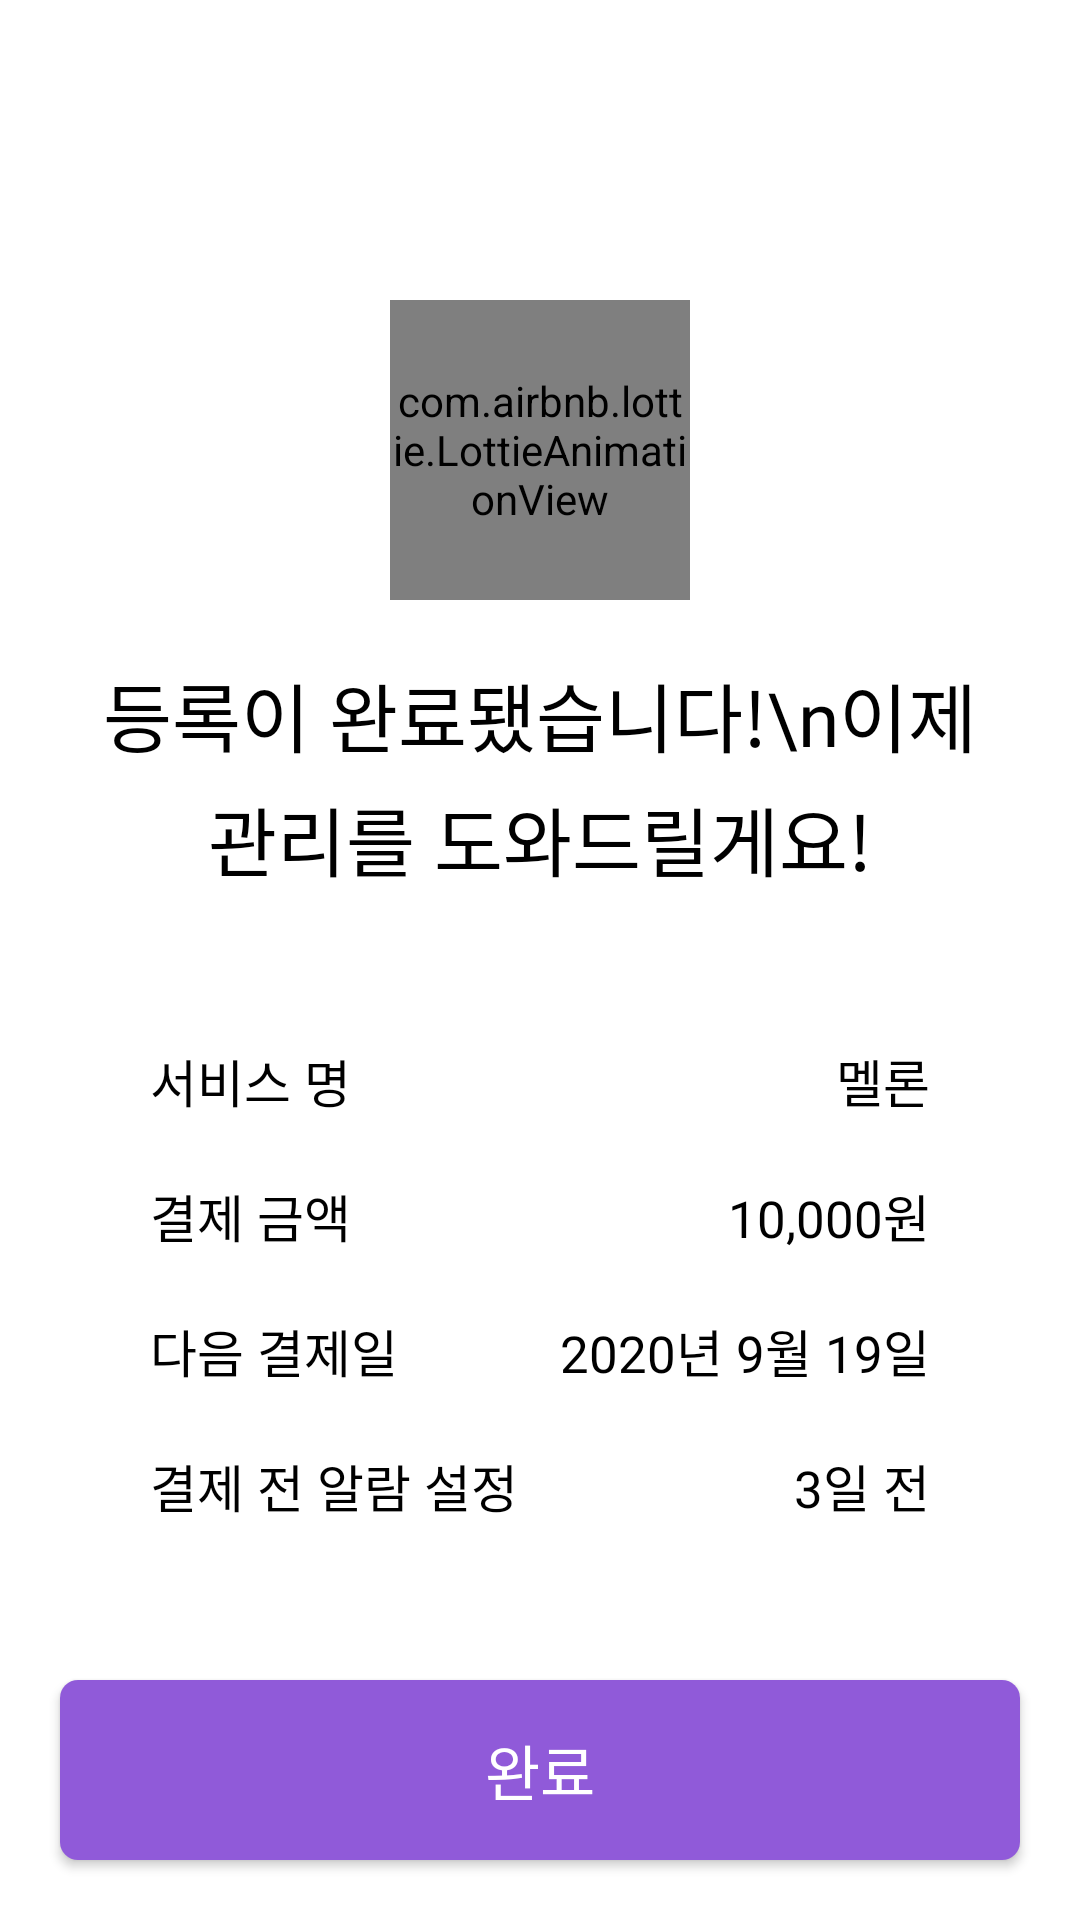

Produce the Android XML layout that renders to this screen, including the resource entries it uses.
<!-- AndroidManifest.xml: application theme AppTheme -->
<!-- res/layout/activity_complete_add_subscription.xml -->
<?xml version="1.0" encoding="utf-8"?>
<LinearLayout xmlns:android="http://schemas.android.com/apk/res/android"
    xmlns:app="http://schemas.android.com/apk/res-auto"
    android:layout_width="match_parent"
    android:layout_height="match_parent"
    android:background="@color/white"
    android:orientation="vertical">

    <com.airbnb.lottie.LottieAnimationView
        android:layout_width="100dp"
        android:layout_height="100dp"
        android:layout_gravity="center_horizontal"
        android:layout_marginTop="100dp"

        app:lottie_autoPlay="true"
        app:lottie_fileName="complete.json"
        app:lottie_loop="false"
        app:lottie_speed="1" />

    <TextView
        android:layout_width="wrap_content"
        android:layout_height="wrap_content"
        android:layout_gravity="center_horizontal"
        android:layout_marginLeft="20dp"
        android:layout_marginTop="20dp"
        android:layout_marginRight="20dp"
        android:fontFamily="@font/nanumsquareb"
        android:gravity="center"

        android:lineSpacingExtra="5dp"
        android:text="등록이 완료됐습니다!\n이제 관리를 도와드릴게요!"
        android:textColor="@color/black"
        android:textSize="25dp" />

    <Space
        android:layout_width="match_parent"
        android:layout_height="50dp" />

    <LinearLayout
        android:layout_width="match_parent"
        android:layout_height="wrap_content"
        android:orientation="horizontal">

        <TextView
            android:layout_width="wrap_content"
            android:layout_height="wrap_content"
            android:layout_marginLeft="50dp"

            android:fontFamily="@font/nanumsquareb"
            android:text="서비스 명"
            android:textColor="@color/black"
            android:textSize="17dp" />

        <TextView
            android:id="@+id/name_ativity_compelete_add_subscription"
            android:layout_width="0dp"
            android:layout_height="match_parent"
            android:layout_weight="1"
            android:layout_marginRight="50dp"
            android:gravity="right"

            android:fontFamily="@font/nanumsquarer"
            android:text="멜론"
            android:textColor="@color/black"
            android:textSize="17dp" />

    </LinearLayout>

    <Space
        android:layout_width="match_parent"
        android:layout_height="20dp"/>

    <LinearLayout
        android:layout_width="match_parent"
        android:layout_height="wrap_content"
        android:orientation="horizontal">

        <TextView
            android:layout_width="wrap_content"
            android:layout_height="wrap_content"
            android:layout_marginLeft="50dp"

            android:fontFamily="@font/nanumsquareb"
            android:text="결제 금액"
            android:textColor="@color/black"
            android:textSize="17dp" />

        <TextView
            android:id="@+id/price_ativity_compelete_add_subscription"
            android:layout_width="0dp"
            android:layout_height="match_parent"
            android:layout_weight="1"
            android:layout_marginRight="50dp"
            android:gravity="right"

            android:fontFamily="@font/nanumsquarer"
            android:text="10,000원"
            android:textColor="@color/black"
            android:textSize="17dp" />

    </LinearLayout>

    <Space
        android:layout_width="match_parent"
        android:layout_height="20dp"/>

    <LinearLayout
        android:layout_width="match_parent"
        android:layout_height="wrap_content"
        android:orientation="horizontal">

        <TextView
            android:layout_width="wrap_content"
            android:layout_height="wrap_content"
            android:layout_marginLeft="50dp"

            android:fontFamily="@font/nanumsquareb"
            android:text="다음 결제일"
            android:textColor="@color/black"
            android:textSize="17dp" />

        <TextView
            android:id="@+id/pay_date_ativity_compelete_add_subscription"
            android:layout_width="0dp"
            android:layout_height="match_parent"
            android:layout_weight="1"
            android:layout_marginRight="50dp"
            android:gravity="right"

            android:fontFamily="@font/nanumsquarer"
            android:text="2020년 9월 19일"
            android:textColor="@color/black"
            android:textSize="17dp" />

    </LinearLayout>

    <Space
        android:layout_width="match_parent"
        android:layout_height="20dp"/>

    <LinearLayout
        android:layout_width="match_parent"
        android:layout_height="wrap_content"
        android:orientation="horizontal">

        <TextView
            android:layout_width="wrap_content"
            android:layout_height="wrap_content"
            android:layout_marginLeft="50dp"

            android:fontFamily="@font/nanumsquareb"
            android:text="결제 전 알람 설정"
            android:textColor="@color/black"
            android:textSize="17dp" />

        <TextView
            android:id="@+id/alarm_setting_ativity_compelete_add_subscription"
            android:layout_width="0dp"
            android:layout_height="match_parent"
            android:layout_weight="1"
            android:layout_marginRight="50dp"
            android:gravity="right"

            android:fontFamily="@font/nanumsquarer"
            android:text="3일 전"
            android:textColor="@color/black"
            android:textSize="17dp" />

    </LinearLayout>



    <FrameLayout
        android:layout_width="match_parent"
        android:layout_height="0dp"
        android:layout_weight="1">

        <Button
            android:id="@+id/compelte_button_ativity_compelete_add_subscription"
            android:layout_width="match_parent"
            android:layout_height="60dp"
            android:layout_gravity="bottom"
            android:layout_marginLeft="20dp"
            android:layout_marginRight="20dp"
            android:layout_marginBottom="20dp"
            android:background="@drawable/card_agreement"

            android:fontFamily="@font/nanumsquareb"
            android:onClick="addServiceButton"
            android:text="완료"
            android:textColor="@color/white"
            android:textSize="20dp" />
    </FrameLayout>

</LinearLayout>
<!-- resources referenced by this layout -->
<resources>
  <color name="black">#000000</color>
  <color name="white">#ffffff</color>
  <!-- drawable card_agreement (drawable) -->
  <?xml version="1.0" encoding="utf-8"?>
  <shape xmlns:android="http://schemas.android.com/apk/res/android"
      android:padding="10dp"
      android:shape="rectangle" >
      <solid android:color="@color/mainColor" />
      <corners
          android:bottomLeftRadius="6dp"
          android:bottomRightRadius="6dp"
          android:topLeftRadius="6dp"
          android:topRightRadius="6dp" />
      <stroke
          android:width="0dp" />
  </shape>
  <style name="AppTheme" parent="Theme.AppCompat.Light.DarkActionBar">
          
          <item name="colorPrimary">@color/colorPrimary</item>
          <item name="colorPrimaryDark">@color/colorPrimaryDark</item>
          <item name="colorAccent">@color/colorAccent</item>
  
          
          <item name="windowActionBar">false</item>
          <item name="windowNoTitle">true</item>
  
      </style>
  <color name="mainColor">#905ad9</color>
  <color name="colorPrimary">#6200EE</color>
  <color name="colorPrimaryDark">#3700B3</color>
  <color name="colorAccent">#03DAC5</color>
</resources>
